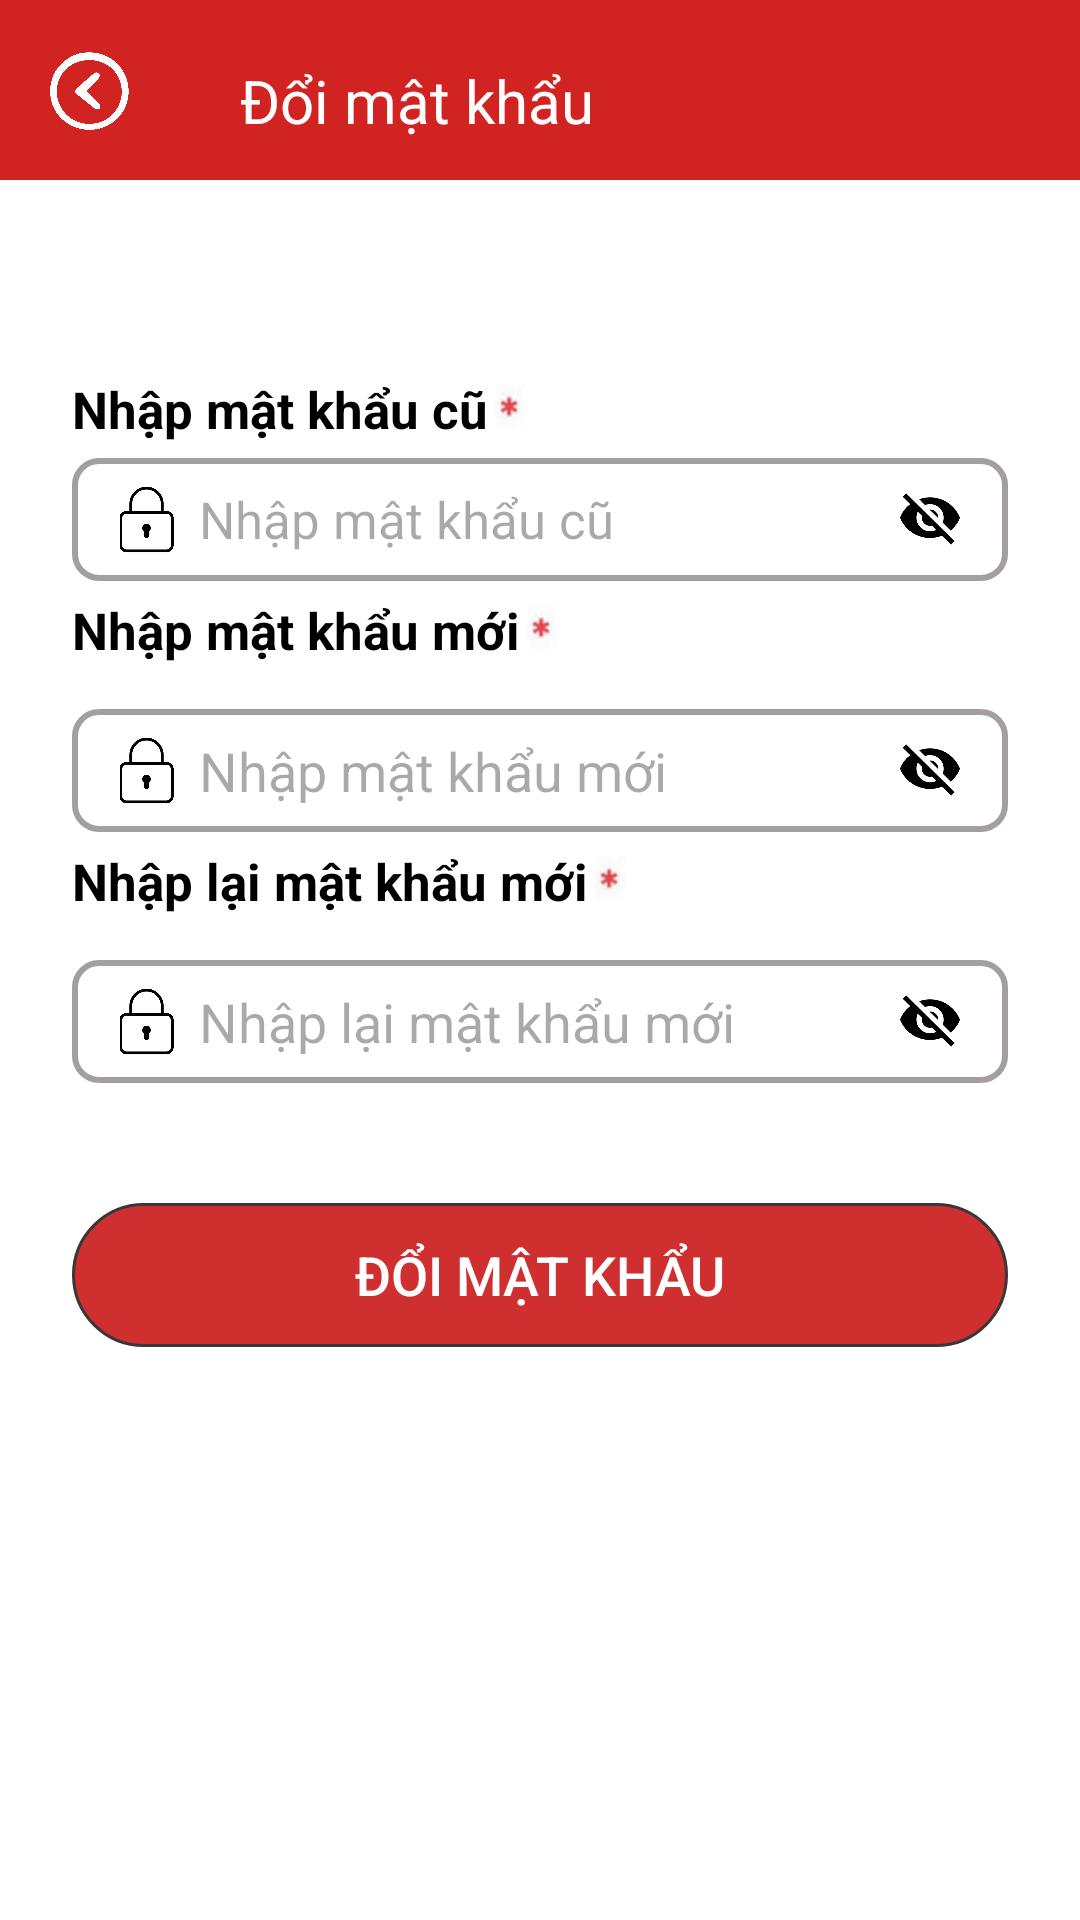

Produce the Android XML layout that renders to this screen, including the resource entries it uses.
<!-- AndroidManifest.xml: application theme Theme.QuanLy_DatVeXemFilm -->
<!-- res/layout/activity_doi_mat_khau.xml -->
<?xml version="1.0" encoding="utf-8"?>
<LinearLayout
    xmlns:android="http://schemas.android.com/apk/res/android"
    xmlns:app="http://schemas.android.com/apk/res-auto"
    xmlns:tools="http://schemas.android.com/tools"
    android:layout_width="match_parent"
    android:layout_height="match_parent"
    android:orientation="vertical"
    android:background="#FFFFFF">
    <LinearLayout
        android:layout_width="match_parent"
        android:layout_height="60dp"
        android:orientation="horizontal"
        android:background="#D22323">
        <ImageButton
            android:id="@+id/imgBack"
            android:layout_width="60dp"
            android:layout_height="60dp"
            android:src="@drawable/ic_back"
            android:rotation="180"
            android:scaleType="centerInside"
            android:background="#D22323" />
        <TextView
            android:layout_width="match_parent"
            android:layout_height="wrap_content"
            android:text="Đổi mật khẩu"
            android:textSize="20sp"
            android:textColor="#FFFFFF"
            android:layout_marginStart="20dp"
            android:layout_marginTop="20dp"
            android:autoSizeMinTextSize="18sp"
            android:autoSizeMaxTextSize="25sp"
            android:autoSizeTextType="uniform"
            android:maxLines="1"
            android:autoSizeStepGranularity="1sp"/>
    </LinearLayout>
    <androidx.constraintlayout.widget.ConstraintLayout
        android:layout_width="match_parent"
        android:layout_height="match_parent"
        android:layout_marginTop="50dp">
        <LinearLayout
            android:layout_width="0dp"
            android:layout_height="match_parent"
            app:layout_constraintTop_toTopOf="parent"
            app:layout_constraintStart_toStartOf="parent"
            app:layout_constraintEnd_toEndOf="parent"
            android:orientation="vertical"
            android:layout_marginStart="24dp"
            android:layout_marginEnd="24dp">
            <LinearLayout
                android:layout_width="match_parent"
                android:layout_height="wrap_content"
                android:orientation="horizontal"
                android:layout_marginTop="15dp"
                android:layout_marginBottom="5dp">
                <TextView
                    android:layout_width="wrap_content"
                    android:layout_height="wrap_content"
                    android:text="Nhập mật khẩu cũ"
                    android:textStyle="bold"
                    android:textColor="@color/black"
                    android:autoSizeMinTextSize="16sp"
                    android:autoSizeMaxTextSize="19sp"
                    android:autoSizeTextType="uniform"
                    android:maxLines="1"
                    android:autoSizeStepGranularity="1sp"
                    android:textSize="17sp"/>
                <ImageView
                    android:layout_width="15dp"
                    android:layout_height="15dp"
                    android:src="@drawable/ic_sao"
                    android:layout_marginTop="3dp"/>
            </LinearLayout>
            <LinearLayout
                android:layout_width="match_parent"
                android:layout_height="wrap_content"
                android:orientation="horizontal"
                android:background="@drawable/bg_title_border">
                <ImageView
                    android:layout_width="25dp"
                    android:layout_height="25dp"
                    android:src="@drawable/ic_matkhau"
                    android:layout_gravity="center"
                    android:layout_marginStart="-4dp"/>
                <EditText
                    android:id="@+id/edtPassWord"
                    android:layout_width="0dp"
                    android:layout_height="wrap_content"
                    android:layout_weight="1"
                    android:hint="Nhập mật khẩu cũ"
                    android:textSize="17sp"
                    android:textColor="@color/black"
                    android:background="@android:color/transparent"
                    android:layout_gravity="center"
                    android:maxLines="1"
                    android:layout_marginStart="5dp"
                    android:scrollHorizontally="true"
                    android:inputType="textPassword"
                    />
                <ImageView
                    android:id="@+id/imgHienMKCu"
                    android:layout_width="20dp"
                    android:layout_height="20dp"
                    android:src="@drawable/ic_anmk"
                    android:layout_gravity="center"
                    android:layout_marginLeft="2dp"/>
            </LinearLayout>
            <LinearLayout
                android:layout_width="match_parent"
                android:layout_height="wrap_content"
                android:orientation="horizontal"
                android:layout_marginTop="5dp">
                <TextView
                    android:layout_width="wrap_content"
                    android:layout_height="wrap_content"
                    android:text="Nhập mật khẩu mới"
                    android:textStyle="bold"
                    android:textColor="@color/black"
                    android:autoSizeMinTextSize="16sp"
                    android:autoSizeMaxTextSize="19sp"
                    android:autoSizeTextType="uniform"
                    android:maxLines="1"
                    android:autoSizeStepGranularity="1sp"
                    android:textSize="17sp"/>
                <ImageView
                    android:layout_width="15dp"
                    android:layout_height="15dp"
                    android:src="@drawable/ic_sao"
                    android:layout_marginTop="3dp"/>
            </LinearLayout>
            <LinearLayout
                android:layout_width="match_parent"
                android:layout_height="wrap_content"
                android:orientation="horizontal"
                android:background="@drawable/bg_title_border"
                android:layout_marginTop="15dp">
                <ImageView
                    android:layout_width="25dp"
                    android:layout_height="25dp"
                    android:src="@drawable/ic_matkhau"
                    android:layout_gravity="center"
                    android:layout_marginStart="-4dp"/>
                <EditText
                    android:id="@+id/edtPassWordMoi"
                    android:layout_width="0dp"
                    android:layout_weight="1"
                    android:layout_height="wrap_content"
                    android:hint="Nhập mật khẩu mới"
                    android:textSize="18sp"
                    android:textColor="@color/black"
                    android:background="@android:color/transparent"
                    android:layout_gravity="center"
                    android:maxLines="1"
                    android:layout_marginStart="5dp"
                    android:scrollHorizontally="true"
                    android:inputType="textPassword"
                    />
                <ImageView
                    android:id="@+id/imgHienMKMoi"
                    android:layout_width="20dp"
                    android:layout_height="20dp"
                    android:src="@drawable/ic_anmk"
                    android:layout_gravity="center"
                    android:layout_marginLeft="10dp"/>
            </LinearLayout>
            <LinearLayout
                android:layout_width="match_parent"
                android:layout_height="wrap_content"
                android:orientation="horizontal"
                android:layout_marginTop="5dp">
                <TextView
                    android:layout_width="wrap_content"
                    android:layout_height="wrap_content"
                    android:text="Nhập lại mật khẩu mới"
                    android:textStyle="bold"
                    android:textColor="@color/black"
                    android:autoSizeMinTextSize="16sp"
                    android:autoSizeMaxTextSize="19sp"
                    android:autoSizeTextType="uniform"
                    android:maxLines="1"
                    android:autoSizeStepGranularity="1sp"
                    android:textSize="17sp"/>
                <ImageView
                    android:layout_width="15dp"
                    android:layout_height="15dp"
                    android:src="@drawable/ic_sao"
                    android:layout_marginTop="3dp"/>
            </LinearLayout>
            <LinearLayout
                android:layout_width="match_parent"
                android:layout_height="wrap_content"
                android:orientation="horizontal"
                android:background="@drawable/bg_title_border"
                android:layout_marginTop="15dp">
                <ImageView
                    android:layout_width="25dp"
                    android:layout_height="25dp"
                    android:src="@drawable/ic_matkhau"
                    android:layout_gravity="center"
                    android:layout_marginStart="-4dp"/>
                <EditText
                    android:id="@+id/edtNhapLaiPassWordMoi"
                    android:layout_width="0dp"
                    android:layout_weight="1"
                    android:layout_height="wrap_content"
                    android:hint="Nhập lại mật khẩu mới"
                    android:textSize="18sp"
                    android:textColor="@color/black"
                    android:background="@android:color/transparent"
                    android:layout_gravity="center"
                    android:maxLines="1"
                    android:layout_marginStart="5dp"
                    android:scrollHorizontally="true"
                    android:inputType="textPassword"
                    />
                <ImageView
                    android:id="@+id/imgHienMKMoi2"
                    android:layout_width="20dp"
                    android:layout_height="20dp"
                    android:src="@drawable/ic_anmk"
                    android:layout_gravity="center"
                    android:layout_marginLeft="10dp"/>
            </LinearLayout>
            <LinearLayout
                android:layout_width="match_parent"
                android:layout_height="wrap_content"
                android:background="@drawable/bg_button"
                android:layout_marginTop="40dp"
                android:layout_marginBottom="20dp">
                <Button
                    android:id="@+id/btnDoiMatKhau"
                    android:layout_width="match_parent"
                    android:layout_height="wrap_content"
                    android:text="Đổi mật khẩu"
                    android:layout_gravity="center"
                    android:textSize="18sp"
                    android:textColor="@color/white"
                    android:background="@android:color/transparent"/>
            </LinearLayout>
        </LinearLayout>

    </androidx.constraintlayout.widget.ConstraintLayout>
</LinearLayout>
<!-- resources referenced by this layout -->
<resources>
  <color name="black">#FF000000</color>
  <color name="white">#FFFFFFFF</color>
  <!-- drawable bg_button (drawable) -->
  <?xml version="1.0" encoding="utf-8"?>
  <shape xmlns:tools="http://schemas.android.com/tools"
      xmlns:android="http://schemas.android.com/apk/res/android">
      <stroke
          android:width="1dp"
          android:color="#3A3737"/>
      <corners
          android:radius="45dp"/>
      <solid
          android:color="#D02F2F"/>
  
  </shape>
  <!-- drawable bg_title_border (drawable) -->
  <?xml version="1.0" encoding="utf-8"?>
  <shape xmlns:android="http://schemas.android.com/apk/res/android">
  
      
  
  
      
      <stroke
          android:width="2dp"
          android:color="#A49E9E"/>
  
      
      <corners
          android:radius="8dp"/>
  
      
      <padding
          android:left="16dp"
          android:right="16dp"
          android:top="8dp"
          android:bottom="8dp"/>
  
  </shape>
  <!-- drawable ic_anmk: png bitmap (drawable, 2739 bytes) -->
  <!-- drawable ic_back: png bitmap (drawable, 319568 bytes) -->
  <!-- drawable ic_matkhau: png bitmap (drawable, 4011 bytes) -->
  <!-- drawable ic_sao: png bitmap (drawable, 3277 bytes) -->
  <style name="Theme.QuanLy_DatVeXemFilm" parent="Base.Theme.QuanLy_DatVeXemFilm" />
  <style name="Base.Theme.QuanLy_DatVeXemFilm" parent="Theme.Material3.DayNight.NoActionBar">
          
          
      </style>
</resources>
